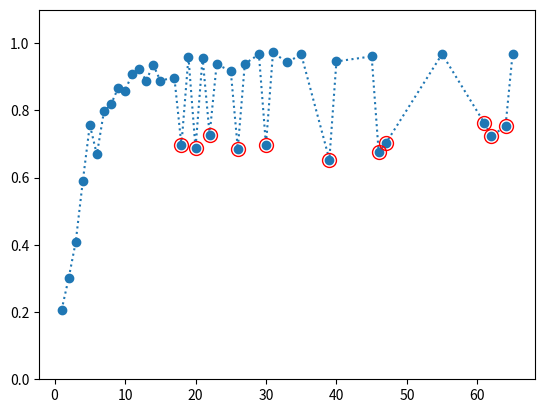
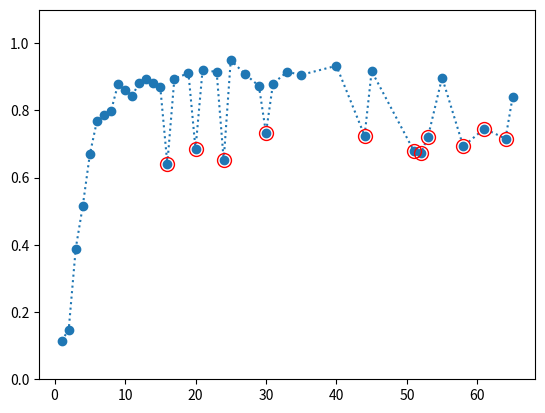
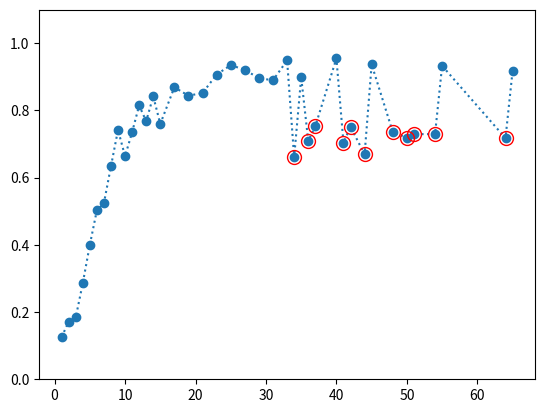

Python code for these plots, in order: (Note: this script raises an exception after producing the figures.)
import numpy as np
import pandas as pd
import matplotlib.pyplot as plt
import random

def l(t,a,b,c):
    aux = a * t - c
    aux = aux * np.exp(-b * t)
    aux = aux + c
    return aux

def F(t,a,b,c):
    aux = (a/b) * t * np.exp(-b * t)
    aux = aux + (1.0/b) * ((a/b) - c) * (np.exp(-b * t) - 1.0)
    aux = aux - c * t
    aux = 1.0 - np.exp(aux)
    return aux

def plot_seropositive(sero,x,y,outliers):
    plt.ylim([0,1.1])
    t = np.linspace(0,70,1000)

    plt.plot(x,y,"o",ls=":")
    plt.plot(outliers[0,:],outliers[1,:],'ro',mfc='none',ms=10)

    if sero == "measles":
        plt.savefig("sero_measles.pdf",bbox_inches = "tight") 
    elif sero == "mumps":
        plt.savefig("sero_mumps.pdf",bbox_inches = "tight")
    else:
        plt.savefig("sero_rubella.pdf",bbox_inches = "tight")

    plt.show()

def pollute_data(age,sero,n_outliers):
    inf = 0.2
    sup = 0.3
    outliers = np.empty((2,n_outliers))
    pollute_age = np.copy(age)
    pollute_sero = np.copy(sero)
    
    # Lista con posibles valores para las edades
    free_ages = []

    for i in range(1,pollute_age[-1]):
        if i not in age:
            free_ages.append(i)

    for i in range(n_outliers):
        # Escogemos una edad de forma aleatoria
        new_age = random.sample(free_ages,1)[0]

        # Encontramos el indice de la edad mas cercana a la nueva
        ind = np.where(pollute_age < new_age)[0][-1]

        # Insertamos la nueva edad y su seropositivo correspondiente
        pollute_age = np.insert(pollute_age,ind+1,new_age)
        outlier = F(pollute_age[ind],*sol_measles) - random.uniform(inf,sup)
        pollute_sero = np.insert(pollute_sero,ind+1,outlier)

        outliers[0,i] = new_age 
        outliers[1,i] = outlier

        # Eliminamos la edad recien ingresada en age
        free_ages.remove(new_age)

    return pollute_age,pollute_sero,outliers

age = np.array([
    1,2,3,4,5,6,7,8,9,10,11,12,13,14,15,17,19,21,23,25,27,29,31,33,35,40,45,55,65
])

sero_measles = np.array([
    0.207,0.301,0.409,0.589,0.757,0.669,0.797,0.818,0.866,0.859,0.908,0.923,0.889,0.936,0.889,\
    0.898,0.959,0.957,0.937,0.918,0.939,0.967,0.973,0.943,0.967,0.946,0.961,0.968,0.968
])

sero_mumps = np.array([
    0.115,0.147,0.389,0.516,0.669,0.768,0.786,0.798,0.878,0.861,0.844,0.881,0.895,0.882,0.869,\
    0.895,0.911,0.920,0.915,0.950,0.909,0.873,0.880,0.915,0.906,0.933,0.917,0.898,0.839
])

sero_rubella = np.array([
    0.126,0.171,0.184,0.286,0.400,0.503,0.524,0.634,0.742,0.664,0.735,0.815,0.768,0.842,0.760,\
    0.869,0.844,0.852,0.907,0.935,0.921,0.896,0.890,0.949,0.899,0.955,0.937,0.933,0.917
])

# Solucion exacta (del paper farrington)
sol_measles = np.array([0.197,0.287,0.021])
sol_mumps = np.array([0.156,0.250,0.0])
sol_rubella = np.array([0.0628,0.178,0.020])

# Contaminamos los datos con n_outliers valores atipicos
n_outliers = 11
pollute_age_measles,pollute_sero_measles,outliers_measles = pollute_data(age,sero_measles,n_outliers)
pollute_age_mumps,pollute_sero_mumps,outliers_mumps = pollute_data(age,sero_mumps,n_outliers)
pollute_age_rubella,pollute_sero_rubella,outliers_rubella = pollute_data(age,sero_rubella,n_outliers)

# Graficamos y guardamos 
plot_seropositive("measles",pollute_age_measles,pollute_sero_measles,outliers_measles)
plot_seropositive("mumps",pollute_age_mumps,pollute_sero_mumps,outliers_mumps)
plot_seropositive("rubella",pollute_age_rubella,pollute_sero_rubella,outliers_rubella)

samples = len(pollute_age_measles)

with open("output/measles.txt","w") as f:
    f.write("%i\n" % samples)
    for i in range(samples):
        f.write("%i %f\n" % (pollute_age_measles[i],pollute_sero_measles[i]))

with open("output/mumps.txt","w") as f:
    f.write("%i\n" % samples)
    for i in range(samples):
        f.write("%i %f\n" % (pollute_age_mumps[i],pollute_sero_mumps[i]))

with open("output/rubella.txt","w") as f:
    f.write("%i\n" % samples)
    for i in range(samples):
        f.write("%i %f\n" % (pollute_age_rubella[i],pollute_sero_rubella[i]))
